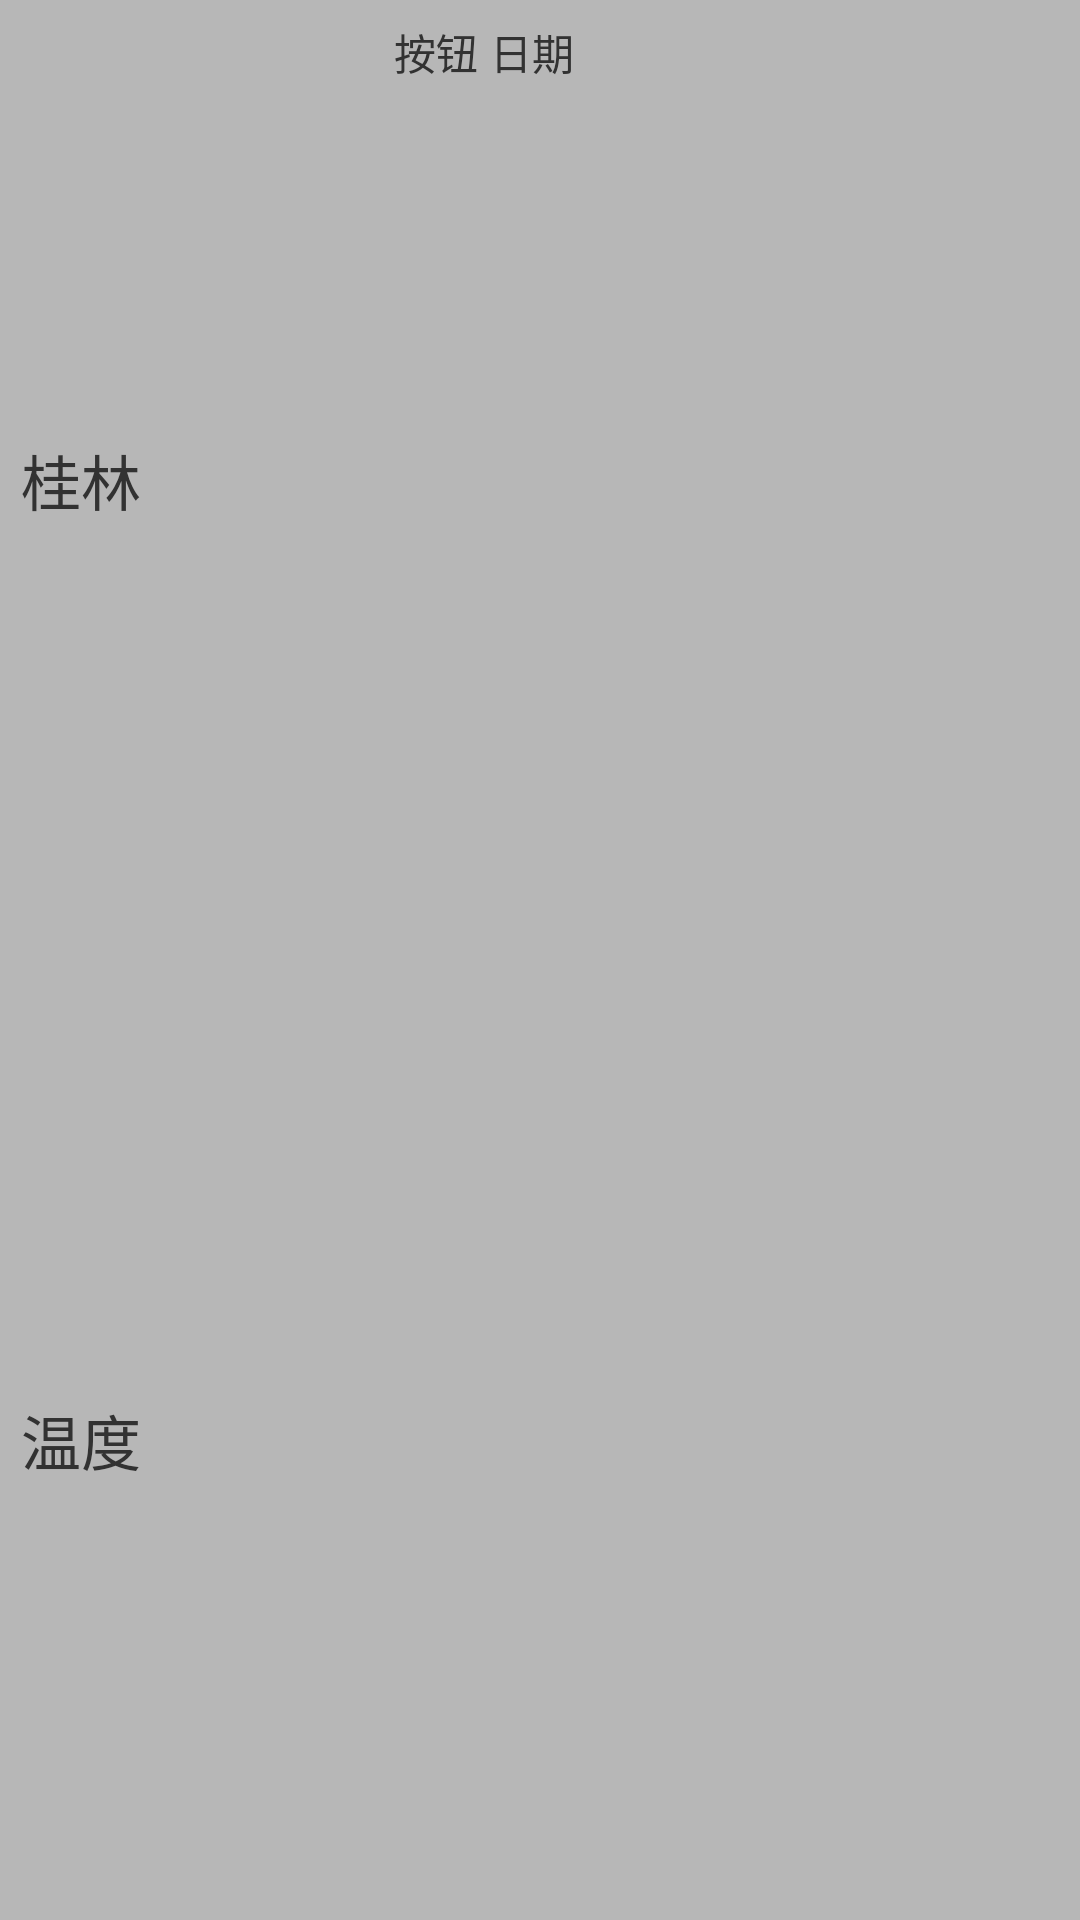

The Android layout XML behind this screen, and the referenced resources:
<!-- AndroidManifest.xml: application theme AppTheme -->
<!-- res/layout/wfwidgetprovider.xml -->
<?xml version="1.0" encoding="utf-8"?>
<LinearLayout xmlns:android="http://schemas.android.com/apk/res/android"
    android:layout_width="fill_parent"
    android:layout_height="wrap_content"
    android:layout_marginLeft="10dp"
    android:layout_marginRight="10dp"
    android:background="#48000000"
    android:orientation="horizontal" >

    <LinearLayout
        android:layout_width="wrap_content"
        android:layout_height="fill_parent"
        android:layout_weight="1"
        android:orientation="vertical" >

        <TextView
            android:id="@+id/w_city_name"
            android:layout_width="wrap_content"
            android:layout_height="wrap_content"
            android:layout_gravity="center_vertical"
            android:layout_weight="1"
            android:gravity="center"
            android:paddingLeft="7dp"
            android:text="桂林"
            android:textSize="20sp" />

        <TextView
            android:id="@+id/w_wd"
            android:layout_width="wrap_content"
            android:layout_height="wrap_content"
            android:layout_gravity="center_vertical"
            android:layout_weight="1"
            android:gravity="center"
            android:paddingLeft="7dp"
            android:text="温度"
            android:textSize="20sp" />
    </LinearLayout>

   <LinearLayout
        android:layout_width="wrap_content"
        android:layout_height="fill_parent"
        android:layout_weight="1"
        android:orientation="vertical" >

        <LinearLayout
            android:layout_width="wrap_content"
            android:layout_height="fill_parent"
            android:orientation="horizontal" >

            <TextView
                android:id="@+id/showxingqi"
                android:layout_width="wrap_content"
                android:layout_height="wrap_content"
                android:layout_marginTop="7dp"
                android:gravity="center"
                android:text="按钮" />

            <TextView
                android:id="@+id/w_date"
                android:layout_width="wrap_content"
                android:layout_height="wrap_content"
                android:layout_marginLeft="4dp"
                android:layout_marginTop="7dp"
                android:gravity="center"
                android:text="日期" />
        </LinearLayout>

    </LinearLayout>

    <LinearLayout
        android:layout_width="wrap_content"
        android:layout_height="fill_parent"
        android:layout_weight="1"
        android:orientation="vertical" >

        <ImageView
            android:id="@+id/w_picture"
            android:layout_width="wrap_content"
            android:layout_height="wrap_content"
            android:layout_gravity="center"
            android:src="@drawable/d00"
            android:text="温度" />
    </LinearLayout>

</LinearLayout>
<!-- resources referenced by this layout -->
<resources>
  <style name="AppTheme" parent="AppBaseTheme">
          
      </style>
  <style name="AppBaseTheme" parent="android:Theme.Light">
          
      </style>
</resources>
